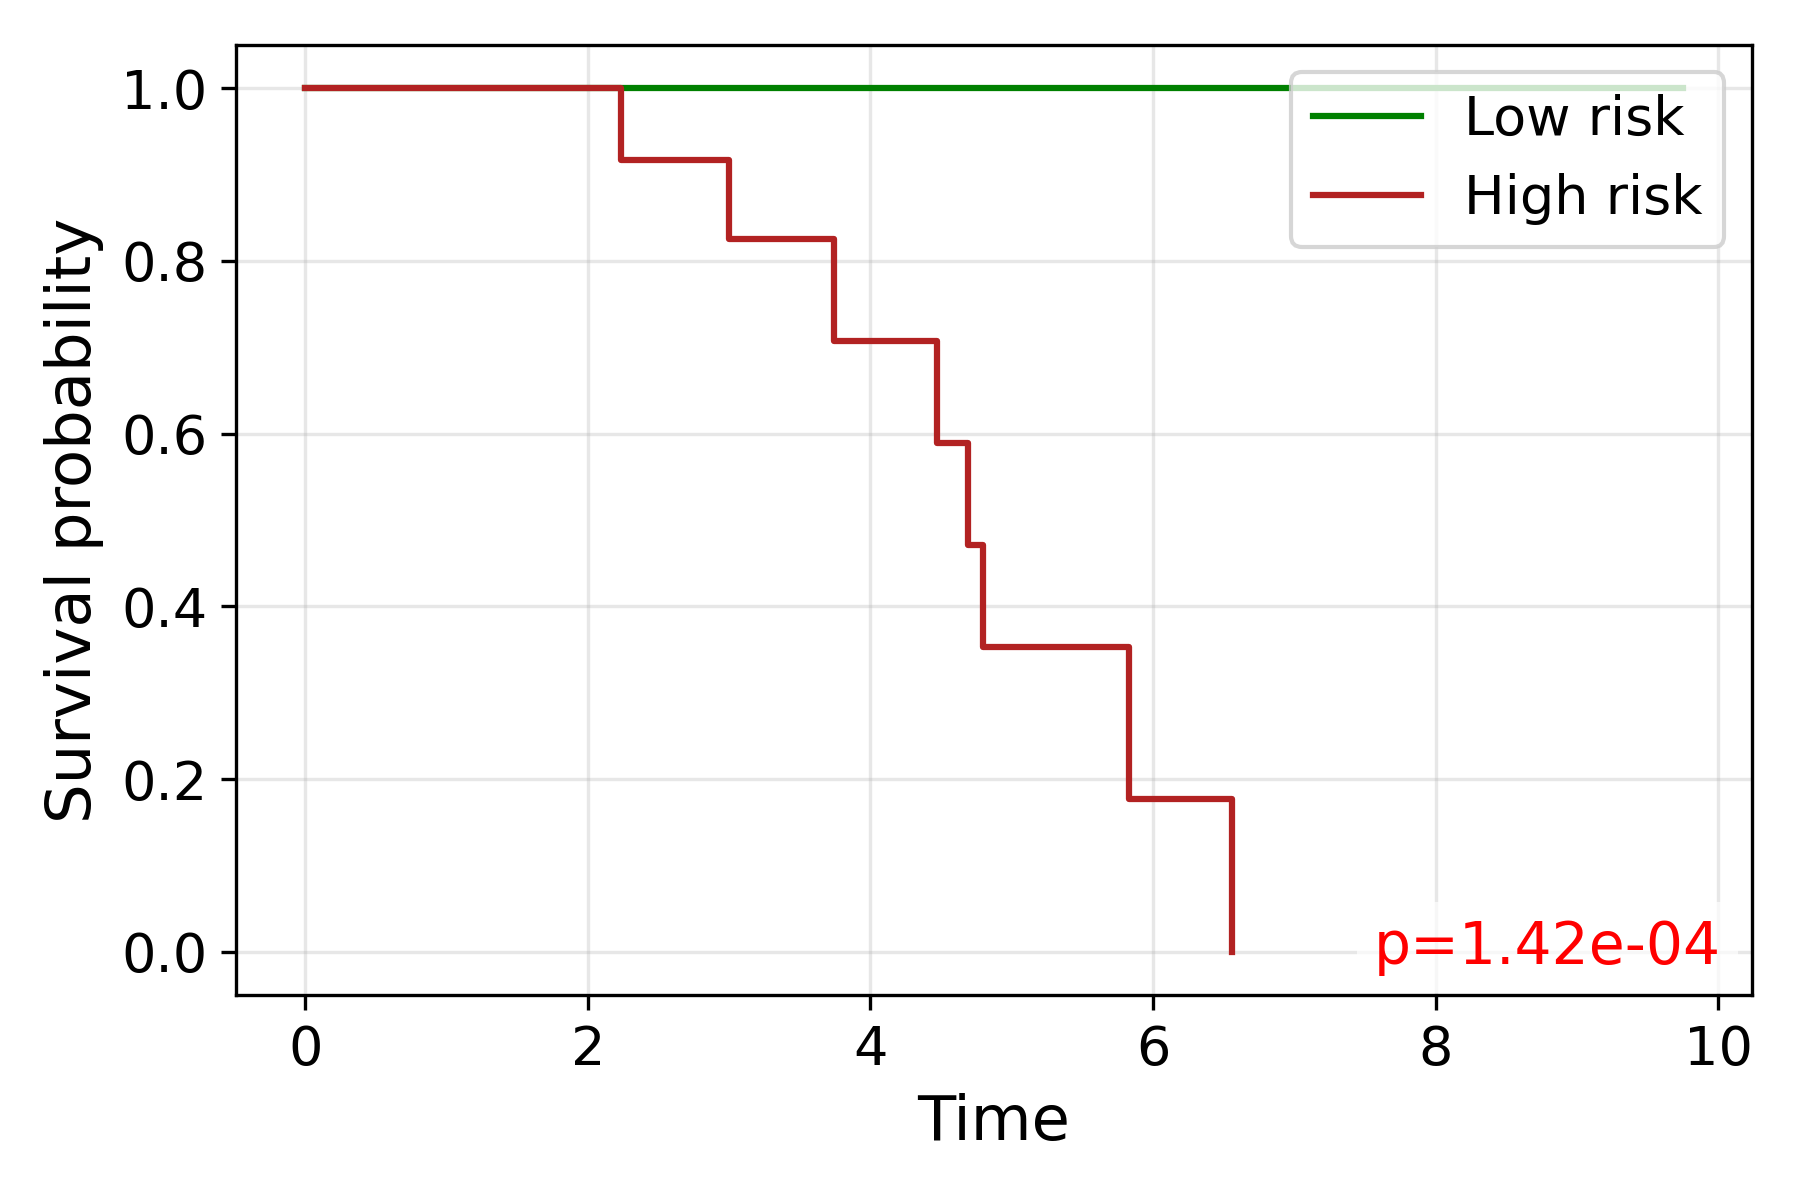

The table this chart was drawn from, first rows:
time, S_low, S_high
0.0, 1.0, 1.0
2.236, , 0.9167
2.828, , 0.9167
3.0, , 0.825
3.317, , 0.825
3.606, , 0.825
3.742, , 0.7071
4.0, 1.0, 
4.472, , 0.5893
4.69, , 0.4714
4.796, , 0.3536
5.099, , 0.3536
5.385, 1.0, 
5.745, 1.0, 
5.831, , 0.1768
6.0, 1.0, 
6.325, 1.0, 
6.557, , 0.0
7.81, 1.0, 
9.592, 1.0, 
9.747, 1.0, 
